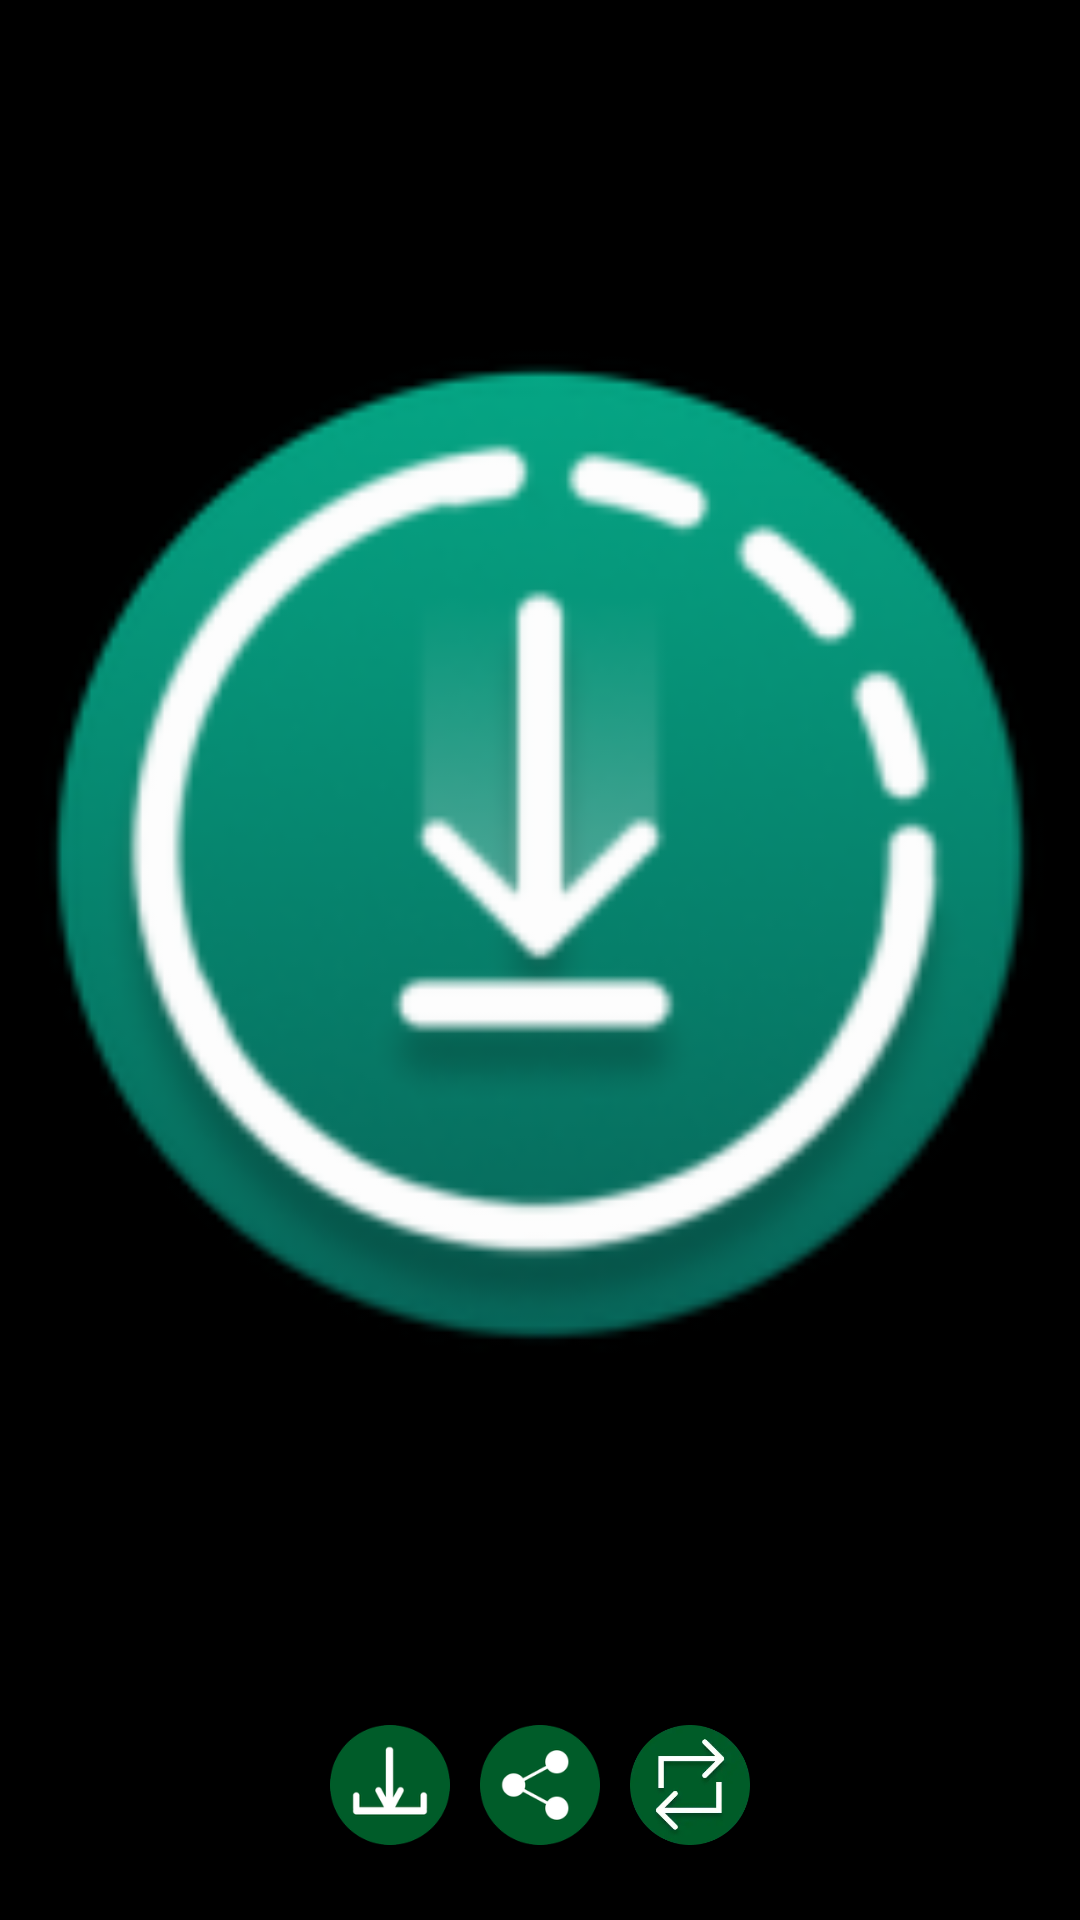

Layout XML and referenced resources for this Android screen:
<!-- AndroidManifest.xml: application theme Theme.WhatsappSavers -->
<!-- res/layout/activity_picture.xml -->
<?xml version="1.0" encoding="utf-8"?>
<androidx.constraintlayout.widget.ConstraintLayout xmlns:android="http://schemas.android.com/apk/res/android"
    xmlns:app="http://schemas.android.com/apk/res-auto"
    xmlns:tools="http://schemas.android.com/tools"
    android:layout_width="match_parent"
    android:layout_height="match_parent"
    android:id="@+id/root"
    tools:context=".Picture">

    <RelativeLayout
        android:layout_width="match_parent"
        android:layout_height="match_parent"
        android:padding="5dp"
        android:background="@color/black">

        <ImageView
            android:layout_width="match_parent"
            android:layout_height="match_parent"
            android:src="@mipmap/ic_launcher_round"
            android:layout_centerInParent="true"
            android:layout_above="@+id/components"
            android:id="@+id/particularimage">

        </ImageView>

        <LinearLayout
            android:layout_width="match_parent"
            android:layout_height="wrap_content"
            android:id="@+id/components"
            android:background="#000000"
            android:paddingBottom="10dp"
            android:paddingHorizontal="100dp"
            android:layout_alignParentBottom="true"
            android:orientation="horizontal">

            <ImageView
                android:layout_width="50dp"
                android:layout_height="50dp"
                android:layout_margin="5dp"
                android:layout_marginHorizontal="10dp"
                android:layout_weight="1"
                android:src="@mipmap/download"
                android:id="@+id/download">
            </ImageView>

            <ImageView
                android:layout_width="50dp"
                android:layout_height="50dp"
                android:layout_margin="5dp"
                android:layout_marginHorizontal="10dp"
                android:layout_weight="1"
                android:src="@mipmap/share_new"
                android:id="@+id/share">
            </ImageView>

            <ImageView
                android:layout_width="50dp"
                android:layout_height="50dp"
                android:layout_margin="5dp"
                android:layout_marginHorizontal="10dp"
                android:layout_weight="1"
                android:src="@mipmap/repost"
                android:id="@+id/repost">
            </ImageView>

        </LinearLayout>


    </RelativeLayout>

</androidx.constraintlayout.widget.ConstraintLayout>
<!-- resources referenced by this layout -->
<resources>
  <color name="black">#FF000000</color>
  <!-- mipmap download: png bitmap (mipmap-hdpi, 3831 bytes) -->
  <!-- mipmap ic_launcher_round: webp bitmap (mipmap-hdpi, 5670 bytes) -->
  <!-- mipmap repost: webp bitmap (mipmap-hdpi, 1634 bytes) -->
  <!-- mipmap share_new: png bitmap (mipmap-hdpi, 4384 bytes) -->
  <style name="Theme.WhatsappSavers" parent="Theme.MaterialComponents.DayNight.DarkActionBar">
          
          <item name="colorPrimary">#075E54</item>
          <item name="colorPrimaryVariant">#013220</item>
          <item name="colorOnPrimary">@color/white</item>
          
          <item name="colorSecondary">@color/teal_200</item>
          <item name="colorSecondaryVariant">@color/teal_700</item>
          <item name="colorOnSecondary">@color/black</item>
          
          <item name="android:statusBarColor" tools:targetApi="l">?attr/colorPrimaryVariant</item>
          
      </style>
  <color name="white">#FFFFFFFF</color>
  <color name="teal_200">#FF03DAC5</color>
  <color name="teal_700">#FF018786</color>
</resources>
